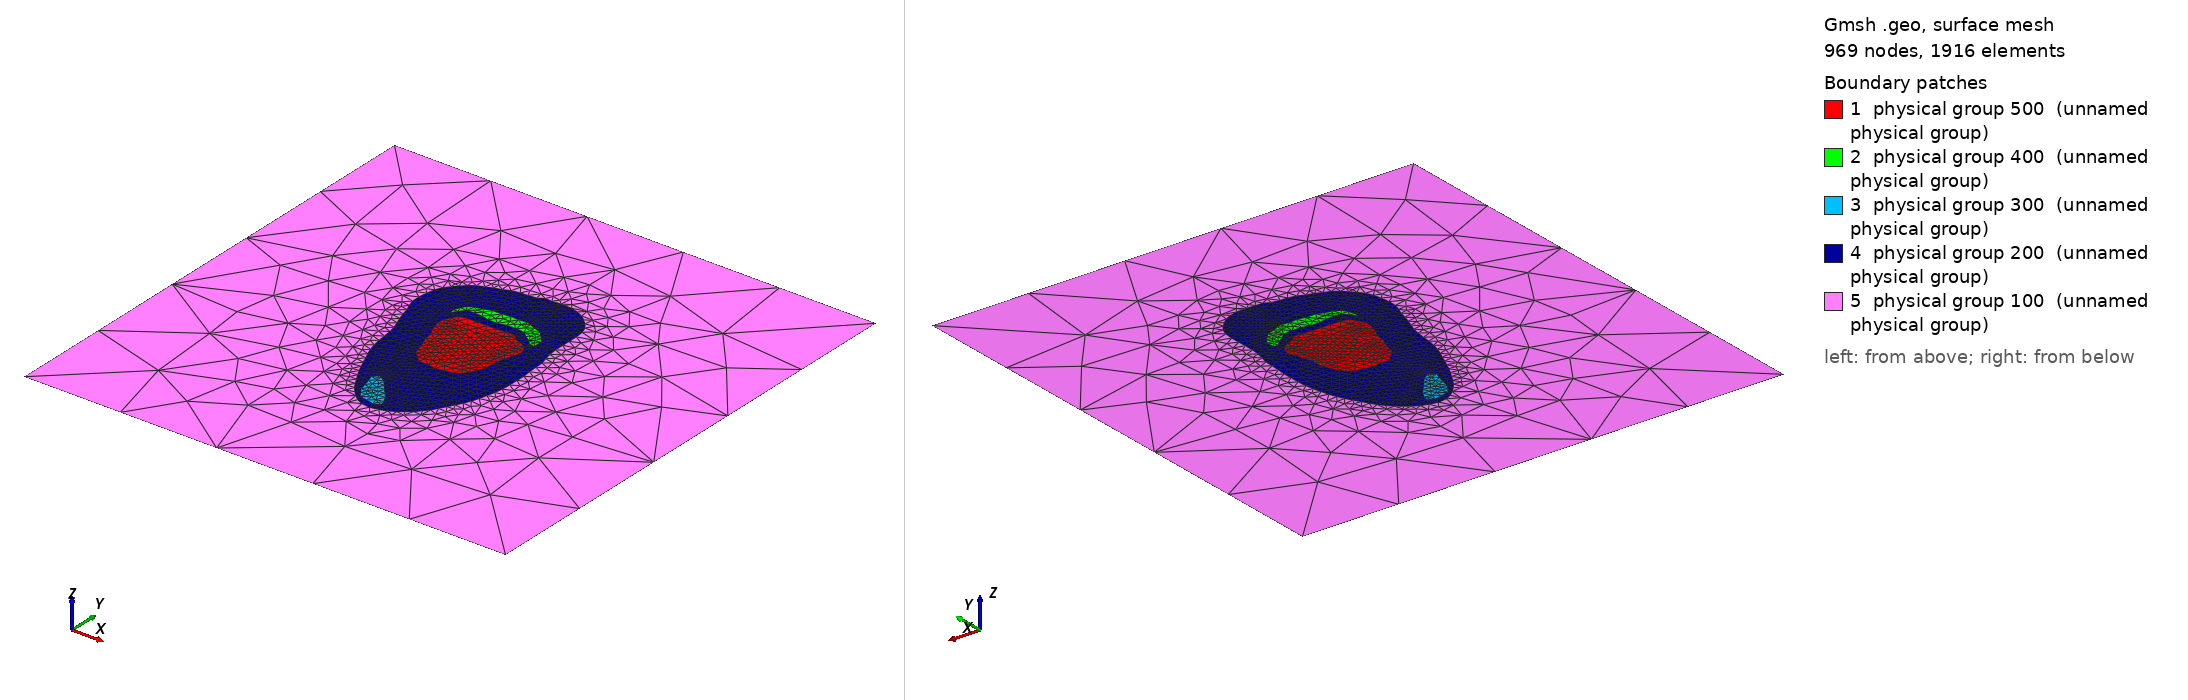

Gmsh geometry script, surface-meshed: 969 nodes, 1916 surface elements. Boundary patches (legend numbers): 1 physical group 500 (unnamed physical group), 2 physical group 400 (unnamed physical group), 3 physical group 300 (unnamed physical group), 4 physical group 200 (unnamed physical group), 5 physical group 100 (unnamed physical group). Left view from above one corner, right view from below the opposite corner. Legend entries are the model's physical surfaces. The drawing asked Gmsh for element sizes between 1% and 20% of the model's largest extent; the script's own settings can give other sizes.

=== patient2_slice2.geo (drawn) ===
//Meshing calcaneus bone.
//Inputs;
gridsize = 1;
Point(1)= {0.0137670818381,0.0263533223741,0,gridsize};Point(2)= {0.0088080654447,0.0263409188458,0,gridsize};Point(3)= {0.00434495069061,0.0258516838836,0,gridsize};Point(4)= {-0.000614065702837,0.0258465904177,0,gridsize};Point(5)= {-0.00557308209628,0.0258499201268,0,gridsize};Point(6)= {-0.0105320984897,0.0258605697672,0,gridsize};Point(7)= {-0.0145704292831,0.0250169979486,0,gridsize};Point(8)= {-0.0165545914473,0.0220415881125,0,gridsize};Point(9)= {-0.0180406549925,0.0185702766371,0,gridsize};Point(10)= {-0.018290247185,0.0153469159813,0,gridsize};Point(11)= {-0.0172990082629,0.0123715061453,0,gridsize};Point(12)= {-0.0164829181619,0.00932385866723,0,gridsize};Point(13)= {-0.0145797868718,0.00617273565348,0,gridsize};Point(14)= {-0.0140723887663,0.00170962089938,0,gridsize};Point(15)= {-0.0125764612101,-0.00176169057603,0,gridsize};Point(16)= {-0.0115239017684,-0.00462020932216,0,gridsize};Point(17)= {-0.0108808644861,-0.00796046106783,0,gridsize};Point(18)= {-0.00954029521103,-0.0105454196218,0,gridsize};Point(19)= {-0.00681283619464,-0.0127588997948,0,gridsize};Point(20)= {-0.00458127881759,-0.015467449692,0,gridsize};Point(21)= {0.000377737575851,-0.0154965833291,0,gridsize};Point(22)= {0.00459290151028,-0.0162226135994,0,gridsize};Point(23)= {0.0088080654447,-0.0154723791022,0,gridsize};Point(24)= {0.0130943470577,-0.0149030840187,0,gridsize};Point(25)= {0.0159986392152,-0.0127479781458,0,gridsize};Point(26)= {0.0182301965922,-0.010021161579,0,gridsize};Point(27)= {0.0194699506906,-0.00679652664307,0,gridsize};Point(28)= {0.0210236569078,-0.00349734631374,0,gridsize};Point(29)= {0.0212056064283,0.00104096664126,0,gridsize};Point(30)= {0.021453557248,0.00377231521952,0,gridsize};Point(31)= {0.0225153924393,0.00741248975184,0,gridsize};Point(32)= {0.0234371638054,0.011538583967,0,gridsize};Point(33)= {0.0249923259335,0.014851014342,0,gridsize};Point(34)= {0.0241810162644,0.0179137973312,0,gridsize};Point(35)= {0.022523107819,0.0208018340141,0,gridsize};Point(36)= {0.0193146683667,0.0225374897518,0,gridsize};Point(37)= {0.015610669118,0.0237772438502,0,gridsize};Point(38)= {0.0138817591017,0.0260088012272,0,gridsize};
Line(1) = {1,2} ;Line(2) = {2,3} ;Line(3) = {3,4} ;Line(4) = {4,5} ;Line(5) = {5,6} ;Line(6) = {6,7} ;Line(7) = {7,8} ;Line(8) = {8,9} ;Line(9) = {9,10} ;Line(10) = {10,11} ;Line(11) = {11,12} ;Line(12) = {12,13} ;Line(13) = {13,14} ;Line(14) = {14,15} ;Line(15) = {15,16} ;Line(16) = {16,17} ;Line(17) = {17,18} ;Line(18) = {18,19} ;Line(19) = {19,20} ;Line(20) = {20,21} ;Line(21) = {21,22} ;Line(22) = {22,23} ;Line(23) = {23,24} ;Line(24) = {24,25} ;Line(25) = {25,26} ;Line(26) = {26,27} ;Line(27) = {27,28} ;Line(28) = {28,29} ;Line(29) = {29,30} ;Line(30) = {30,31} ;Line(31) = {31,32} ;Line(32) = {32,33} ;Line(33) = {33,34} ;Line(34) = {34,35} ;Line(35) = {35,36} ;Line(36) = {36,37} ;Line(37) = {37,38} ;Line(38) = {38,1} ;
Line Loop(1) = {1,2,3,4,5,6,7,8,9,10,11,12,13,14,15,16,17,18,19,20,21,22,23,24,25,26,27,28,29,30,31,32,33,34,35,36,37,38};
Plane Surface(1) = {1};
Point(39)= {0.0107916720021,0.0382042646322,0,gridsize};Point(40)= {0.0065602869801,0.0376911782764,0,gridsize};Point(41)= {0.00236134413323,0.0382046117982,0,gridsize};Point(42)= {-0.0018538198012,0.0374587243887,0,gridsize};Point(43)= {-0.00681283619464,0.037459006151,0,gridsize};Point(44)= {-0.0105320984897,0.0362217434253,0,gridsize};Point(45)= {-0.0144993116045,0.0352283590832,0,gridsize};Point(46)= {-0.0172437868597,0.0337239651617,0,gridsize};Point(47)= {-0.0187320074213,0.031244456965,0,gridsize};Point(48)= {-0.0199697265692,0.0280210963092,0,gridsize};Point(49)= {-0.0194583279979,0.0252764525764,0,gridsize};Point(50)= {-0.0174747214405,0.0282513363497,0,gridsize};Point(51)= {-0.0152431640635,0.0309796551126,0,gridsize};Point(52)= {-0.0117859636156,0.031244456965,0,gridsize};Point(53)= {-0.00730873783398,0.0309787953661,0,gridsize};Point(54)= {-0.00334152471923,0.0299842833803,0,gridsize};Point(55)= {0.00161749167421,0.0299854177961,0,gridsize};Point(56)= {0.00558470478897,0.030978041716,0,gridsize};Point(57)= {0.0105437211824,0.0309717110525,0,gridsize};Point(58)= {0.0152352849995,0.0305006045059,0,gridsize};Point(59)= {0.0177111528663,0.0280210963092,0,gridsize};Point(60)= {0.020709704789,0.0262637448654,0,gridsize};Point(61)= {0.0231690309352,0.0235579815551,0,gridsize};Point(62)= {0.0256838138466,0.0235579815551,0,gridsize};Point(63)= {0.0256834301348,0.0280210963092,0,gridsize};Point(64)= {0.0239499164774,0.0307485553256,0,gridsize};Point(65)= {0.0219494588873,0.0325030768932,0,gridsize};Point(66)= {0.0202138031496,0.0347340385072,0,gridsize};Point(67)= {0.0162639465985,0.0359555225387,0,gridsize};Point(68)= {0.0130232293791,0.0374600784894,0,gridsize};
Line(39) = {39,40} ;Line(40) = {40,41} ;Line(41) = {41,42} ;Line(42) = {42,43} ;Line(43) = {43,44} ;Line(44) = {44,45} ;Line(45) = {45,46} ;Line(46) = {46,47} ;Line(47) = {47,48} ;Line(48) = {48,49} ;Line(49) = {49,50} ;Line(50) = {50,51} ;Line(51) = {51,52} ;Line(52) = {52,53} ;Line(53) = {53,54} ;Line(54) = {54,55} ;Line(55) = {55,56} ;Line(56) = {56,57} ;Line(57) = {57,58} ;Line(58) = {58,59} ;Line(59) = {59,60} ;Line(60) = {60,61} ;Line(61) = {61,62} ;Line(62) = {62,63} ;Line(63) = {63,64} ;Line(64) = {64,65} ;Line(65) = {65,66} ;Line(66) = {66,67} ;Line(67) = {67,68} ;Line(68) = {68,39} ;
Line Loop(2) = {39,40,41,42,43,44,45,46,47,48,49,50,51,52,53,54,55,56,57,58,59,60,61,62,63,64,65,66,67,68};
Plane Surface(2) = {2};
Point(69)= {-0.00954029521103,-0.0349729893846,0,gridsize};Point(70)= {-0.0120198034078,-0.0374511116769,0,gridsize};Point(71)= {-0.0107958280037,-0.0409379200842,0,gridsize};Point(72)= {-0.00978824603071,-0.0446718913317,0,gridsize};Point(73)= {-0.00879644275202,-0.0486095608242,0,gridsize};Point(74)= {-0.00707671046725,-0.0511039036908,0,gridsize};Point(75)= {-0.00509471233934,-0.0540793135269,0,gridsize};Point(76)= {-0.00110996734218,-0.0548395401025,0,gridsize};Point(77)= {0.00285724577257,-0.0558311903521,0,gridsize};Point(78)= {0.00609682751586,-0.0543272643465,0,gridsize};Point(79)= {0.00535211376022,-0.0515998053301,0,gridsize};Point(80)= {0.00361747234826,-0.0483764446744,0,gridsize};Point(81)= {0.00138476591047,-0.045648985658,0,gridsize};Point(82)= {-0.00086201652251,-0.0431539805294,0,gridsize};Point(83)= {-0.00309357389956,-0.0404279074174,0,gridsize};Point(84)= {-0.00532513127661,-0.0376998504761,0,gridsize};Point(85)= {-0.00830054111267,-0.035715860207,0,gridsize};
Line(69) = {69,70} ;Line(70) = {70,71} ;Line(71) = {71,72} ;Line(72) = {72,73} ;Line(73) = {73,74} ;Line(74) = {74,75} ;Line(75) = {75,76} ;Line(76) = {76,77} ;Line(77) = {77,78} ;Line(78) = {78,79} ;Line(79) = {79,80} ;Line(80) = {80,81} ;Line(81) = {81,82} ;Line(82) = {82,83} ;Line(83) = {83,84} ;Line(84) = {84,85} ;Line(85) = {85,69} ;
Line Loop(3) = {69,70,71,72,73,74,75,76,77,78,79,80,81,82,83,84,85};
Plane Surface(3) = {3};
Point(86)= {0.0122793769201,0.059023452876,0,gridsize};Point(87)= {0.00781626216602,0.0586143340246,0,gridsize};Point(88)= {0.00424163783337,0.058738309424,0,gridsize};Point(89)= {0.00112159003487,0.0569888786541,0,gridsize};Point(90)= {-0.00309357389956,0.0565180225463,0,gridsize};Point(91)= {-0.00681283619464,0.0563207889416,0,gridsize};Point(92)= {-0.0110280001291,0.0556035026459,0,gridsize};Point(93)= {-0.0144993116045,0.0540396414006,0,gridsize};Point(94)= {-0.0182185738996,0.0529305383242,0,gridsize};Point(95)= {-0.0214419345553,0.0515890608006,0,gridsize};Point(96)= {-0.0249132460307,0.0502563251504,0,gridsize};Point(97)= {-0.0278886558668,0.048110235662,0,gridsize};Point(98)= {-0.0303681640635,0.04564857241,0,gridsize};Point(99)= {-0.0326439983764,0.0431174077846,0,gridsize};Point(100)= {-0.0348746702137,0.0403899487682,0,gridsize};Point(101)= {-0.0363809714502,0.0369186372928,0,gridsize};Point(102)= {-0.0372178054618,0.0327034733584,0,gridsize};Point(103)= {-0.0377886089105,0.0282403586043,0,gridsize};Point(104)= {-0.0376904617089,0.0237772438502,0,gridsize};Point(105)= {-0.0365669345553,0.0200442064991,0,gridsize};Point(106)= {-0.0350482357891,0.0165866700797,0,gridsize};Point(107)= {-0.0340812275934,0.012619456965,0,gridsize};Point(108)= {-0.0328476722602,0.0088537038794,0,gridsize};Point(109)= {-0.0314467501383,0.00518093237479,0,gridsize};Point(110)= {-0.0301253788895,0.00146167007971,0,gridsize};Point(111)= {-0.0291583350653,-0.00250554303505,0,gridsize};Point(112)= {-0.0286697009495,-0.00696865778915,0,gridsize};Point(113)= {-0.0281146110528,-0.0111838217236,0,gridsize};Point(114)= {-0.0273927542274,-0.0154713046549,0,gridsize};Point(115)= {-0.026306581612,-0.0193661987728,0,gridsize};Point(116)= {-0.0249695985004,-0.0230854610678,0,gridsize};Point(117)= {-0.0234255411127,-0.0263150204983,0,gridsize};Point(118)= {-0.0219378361946,-0.0300085089609,0,gridsize};Point(119)= {-0.0204471074888,-0.0332514446744,0,gridsize};Point(120)= {-0.01894224432,-0.0367227561498,0,gridsize};Point(121)= {-0.0172267706209,-0.0399517520554,0,gridsize};Point(122)= {-0.0153104650091,-0.0431694774613,0,gridsize};Point(123)= {-0.0135296467937,-0.046392838117,0,gridsize};Point(124)= {-0.0115820152528,-0.0493682479531,0,gridsize};Point(125)= {-0.00933081951944,-0.0520957069695,0,gridsize};Point(126)= {-0.00683241126333,-0.0545752151662,0,gridsize};Point(127)= {-0.00417061027334,-0.0568067725432,0,gridsize};Point(128)= {-0.00086201652251,-0.0584706530558,0,gridsize};Point(129)= {0.00360109823159,-0.0589815078659,0,gridsize};Point(130)= {0.00781626216602,-0.058232489766,0,gridsize};Point(131)= {0.0115355244611,-0.0569069065389,0,gridsize};Point(132)= {0.0147500297383,-0.0550711168055,0,gridsize};Point(133)= {0.0175564172069,-0.0530875102482,0,gridsize};Point(134)= {0.0202447970053,-0.0508559528711,0,gridsize};Point(135)= {0.0226933113463,-0.0482042566064,0,gridsize};Point(136)= {0.0249248687234,-0.0454279860168,0,gridsize};Point(137)= {0.0267525062252,-0.0424256250023,0,gridsize};Point(138)= {0.0285502102573,-0.0392022643465,0,gridsize};Point(139)= {0.0303012690047,-0.0359789036908,0,gridsize};Point(140)= {0.0321102768561,-0.032755543035,0,gridsize};Point(141)= {0.0335990149017,-0.0292842315596,0,gridsize};Point(142)= {0.0348039378149,-0.0255649692646,0,gridsize};Point(143)= {0.0358304297784,-0.0215977561498,0,gridsize};Point(144)= {0.0368002102578,-0.017630543035,0,gridsize};Point(145)= {0.0374088168192,-0.0134153791006,0,gridsize};Point(146)= {0.0377324822191,-0.00870431352685,0,gridsize};Point(147)= {0.0376742318219,-0.00374529713341,0,gridsize};Point(148)= {0.0377864319597,0.00071781762069,0,gridsize};Point(149)= {0.0372587466645,0.00518093237479,0,gridsize};Point(150)= {0.0369855200088,0.00989199794856,0,gridsize};Point(151)= {0.0368265080677,0.0142536783025,0,gridsize};Point(152)= {0.0357461509373,0.0180743749977,0,gridsize};Point(153)= {0.0348429015103,0.0221655635412,0,gridsize};Point(154)= {0.0343005090968,0.0265047028666,0,gridsize};Point(155)= {0.0342872260172,0.03146371926,0,gridsize};Point(156)= {0.0343469998709,0.0357408708523,0,gridsize};Point(157)= {0.0343469998709,0.0405965744827,0,gridsize};Point(158)= {0.0338776643958,0.045101014342,0,gridsize};Point(159)= {0.0326113441332,0.0487317227864,0,gridsize};Point(160)= {0.0303797867562,0.0515270731009,0,gridsize};Point(161)= {0.0279002785595,0.0539032684508,0,gridsize};Point(162)= {0.0251728195431,0.0561072757368,0,gridsize};Point(163)= {0.0217015080677,0.0577000153894,0,gridsize};Point(164)= {0.0179822457726,0.0587848002144,0,gridsize};Point(165)= {0.0140150326578,0.0588002971383,0,gridsize};
Line(86) = {86,87} ;Line(87) = {87,88} ;Line(88) = {88,89} ;Line(89) = {89,90} ;Line(90) = {90,91} ;Line(91) = {91,92} ;Line(92) = {92,93} ;Line(93) = {93,94} ;Line(94) = {94,95} ;Line(95) = {95,96} ;Line(96) = {96,97} ;Line(97) = {97,98} ;Line(98) = {98,99} ;Line(99) = {99,100} ;Line(100) = {100,101} ;Line(101) = {101,102} ;Line(102) = {102,103} ;Line(103) = {103,104} ;Line(104) = {104,105} ;Line(105) = {105,106} ;Line(106) = {106,107} ;Line(107) = {107,108} ;Line(108) = {108,109} ;Line(109) = {109,110} ;Line(110) = {110,111} ;Line(111) = {111,112} ;Line(112) = {112,113} ;Line(113) = {113,114} ;Line(114) = {114,115} ;Line(115) = {115,116} ;Line(116) = {116,117} ;Line(117) = {117,118} ;Line(118) = {118,119} ;Line(119) = {119,120} ;Line(120) = {120,121} ;Line(121) = {121,122} ;Line(122) = {122,123} ;Line(123) = {123,124} ;Line(124) = {124,125} ;Line(125) = {125,126} ;Line(126) = {126,127} ;Line(127) = {127,128} ;Line(128) = {128,129} ;Line(129) = {129,130} ;Line(130) = {130,131} ;Line(131) = {131,132} ;Line(132) = {132,133} ;Line(133) = {133,134} ;Line(134) = {134,135} ;Line(135) = {135,136} ;Line(136) = {136,137} ;Line(137) = {137,138} ;Line(138) = {138,139} ;Line(139) = {139,140} ;Line(140) = {140,141} ;Line(141) = {141,142} ;Line(142) = {142,143} ;Line(143) = {143,144} ;Line(144) = {144,145} ;Line(145) = {145,146} ;Line(146) = {146,147} ;Line(147) = {147,148} ;Line(148) = {148,149} ;Line(149) = {149,150} ;Line(150) = {150,151} ;Line(151) = {151,152} ;Line(152) = {152,153} ;Line(153) = {153,154} ;Line(154) = {154,155} ;Line(155) = {155,156} ;Line(156) = {156,157} ;Line(157) = {157,158} ;Line(158) = {158,159} ;Line(159) = {159,160} ;Line(160) = {160,161} ;Line(161) = {161,162} ;Line(162) = {162,163} ;Line(163) = {163,164} ;Line(164) = {164,165} ;Line(165) = {165,86} ;
Line Loop(4) = {86,87,88,89,90,91,92,93,94,95,96,97,98,99,100,101,102,103,104,105,106,107,108,109,110,111,112,113,114,115,116,117,118,119,120,121,122,123,124,125,126,127,128,129,130,131,132,133,134,135,136,137,138,139,140,141,142,143,144,145,146,147,148,149,150,151,152,153,154,155,156,157,158,159,160,161,162,163,164,165};
Plane Surface(4) = {4,3,2,1};
Point(166)= {-0.125,-0.125,0,gridsize};Point(167)= {-0.125,0.125,0,gridsize};Point(168)= {0.125,0.125,0,gridsize};Point(169)= {0.125,-0.125,0,gridsize};
Line(168) = {166,167} ;Line(169) = {167,168} ;Line(170) = {168,169} ;Line(171) = {169,166} ;Line Loop(5) = {168,169,170,171};Plane Surface(5) = {5,4,3,2,1};
Physical Surface(100) = {5};
Physical Surface(200) = {4};
Physical Surface(300) = {3};
Physical Surface(400) = {2};
Physical Surface(500) = {1};
Physical Line(10) = {168,169,170,171};
Physical Line(20)={166,167};
//+
Recursive Delete {
  Line{80}; Line{82}; Line{83}; Line{84}; Line{69}; Line{81}; Line{79}; Line{77}; Line{78}; Line{76}; Line{74}; Line{75}; Line{73}; Line{72}; Line{71}; Line{70}; Line{85}; 
}
//+
Recursive Delete {
  Line{50}; Line{49}; Line{48}; Line{47}; Line{45}; Line{46}; Line{43}; Line{44}; Line{42}; Line{41}; Line{40}; Line{39}; Line{68}; Line{67}; Line{66}; Line{65}; Line{63}; Line{64}; Line{62}; Line{61}; Line{60}; Line{59}; Line{58}; Line{57}; Line{56}; Line{55}; Line{54}; Line{53}; Line{52}; Line{51}; 
}
